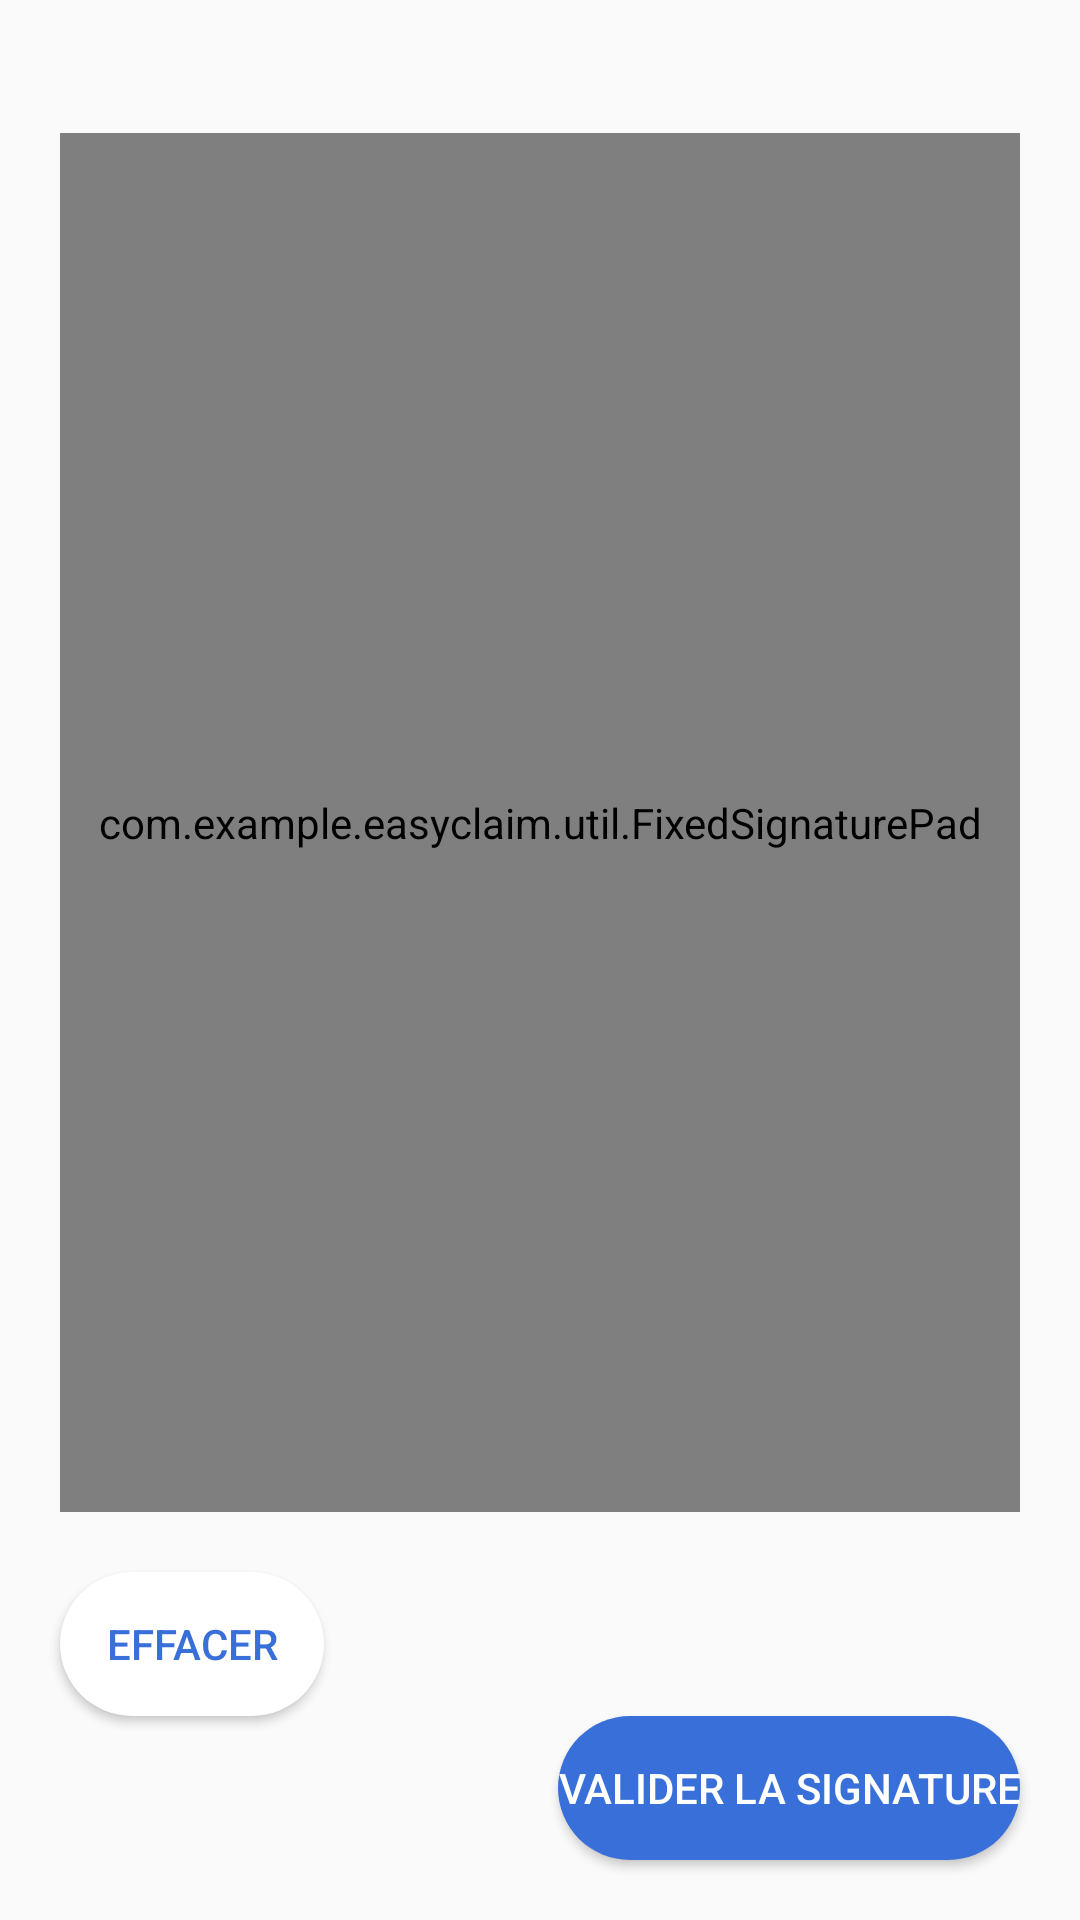

This screen was rendered from an Android layout file. Write that file and the resources it references.
<!-- AndroidManifest.xml: application theme Theme.EasyClaim -->
<!-- res/layout/activity_signature.xml -->
<RelativeLayout xmlns:android="http://schemas.android.com/apk/res/android"
    xmlns:app="http://schemas.android.com/apk/res-auto"
    android:layout_width="match_parent"
    android:layout_height="match_parent">

    <TextView
        android:id="@+id/textViewMessage"
        android:layout_width="wrap_content"
        android:layout_height="wrap_content"
        android:layout_centerHorizontal="true"
        android:textSize="18sp"
        android:textColor="@color/black"/>

    <com.example.easyclaim.util.FixedSignaturePad
        android:id="@+id/signaturePad"
        android:layout_width="match_parent"
        android:layout_height="0dp"
        android:layout_above="@+id/buttonClear"
        android:layout_below="@id/textViewMessage"
        android:layout_marginHorizontal="20dp"
        android:layout_marginVertical="20dp"
        app:penColor="@android:color/black" />

    <Button
        android:id="@+id/buttonClear"
        android:layout_width="wrap_content"
        android:layout_height="wrap_content"
        android:layout_above="@+id/buttonValidate"
        android:layout_alignParentStart="true"
        android:text="Effacer"
        android:background="@drawable/button_connection_background"
        android:textColor="@color/blue_button_text"
        android:layout_marginLeft="20dp"
        />

    <Button
        android:id="@+id/buttonValidate"
        android:layout_width="wrap_content"
        android:layout_height="wrap_content"
        android:layout_alignParentEnd="true"
        android:layout_alignParentBottom="true"
        android:text="Valider la signature"
        android:background="@drawable/button_configure_background"
        android:textColor="@color/white"
        android:layout_marginBottom="20dp"
        android:layout_marginRight="20dp"/>

</RelativeLayout>
<!-- resources referenced by this layout -->
<resources>
  <color name="black">#FF000000</color>
  <color name="blue_button_text">#396FD8</color>
  <color name="white">#FFFFFFFF</color>
  <!-- drawable button_configure_background (drawable) -->
  <?xml version="1.0" encoding="utf-8"?>
  <selector xmlns:android="http://schemas.android.com/apk/res/android">
      <item>
          <shape android:shape="rectangle">
              <corners android:radius="30dp"/>
              <solid android:color="@color/blue_button_background"/>
          </shape>
      </item>
  </selector>
  <!-- drawable button_connection_background (drawable) -->
  <?xml version="1.0" encoding="utf-8"?>
  <selector xmlns:android="http://schemas.android.com/apk/res/android">
      <item>
          <shape android:shape="rectangle">
              <corners android:radius="30dp"/>
              <solid android:color="@color/white"/>
          </shape>
      </item>
  </selector>
  <style name="Theme.EasyClaim" parent="Base.Theme.EasyClaim">
          
          <item name="spinnerStyle">@style/Theme.EasyClaim.Spinner</item>
      </style>
  <color name="blue_button_background">#396FD8</color>
  <style name="Base.Theme.EasyClaim" parent="Theme.Design.Light.NoActionBar">
          
          
      </style>
  <style name="Theme.EasyClaim.Spinner" parent="Widget.AppCompat.Spinner.Underlined">
          <item name="android:textColor">@color/white</item>
          
          <item name="android:backgroundTint">@color/white</item>
      </style>
</resources>
